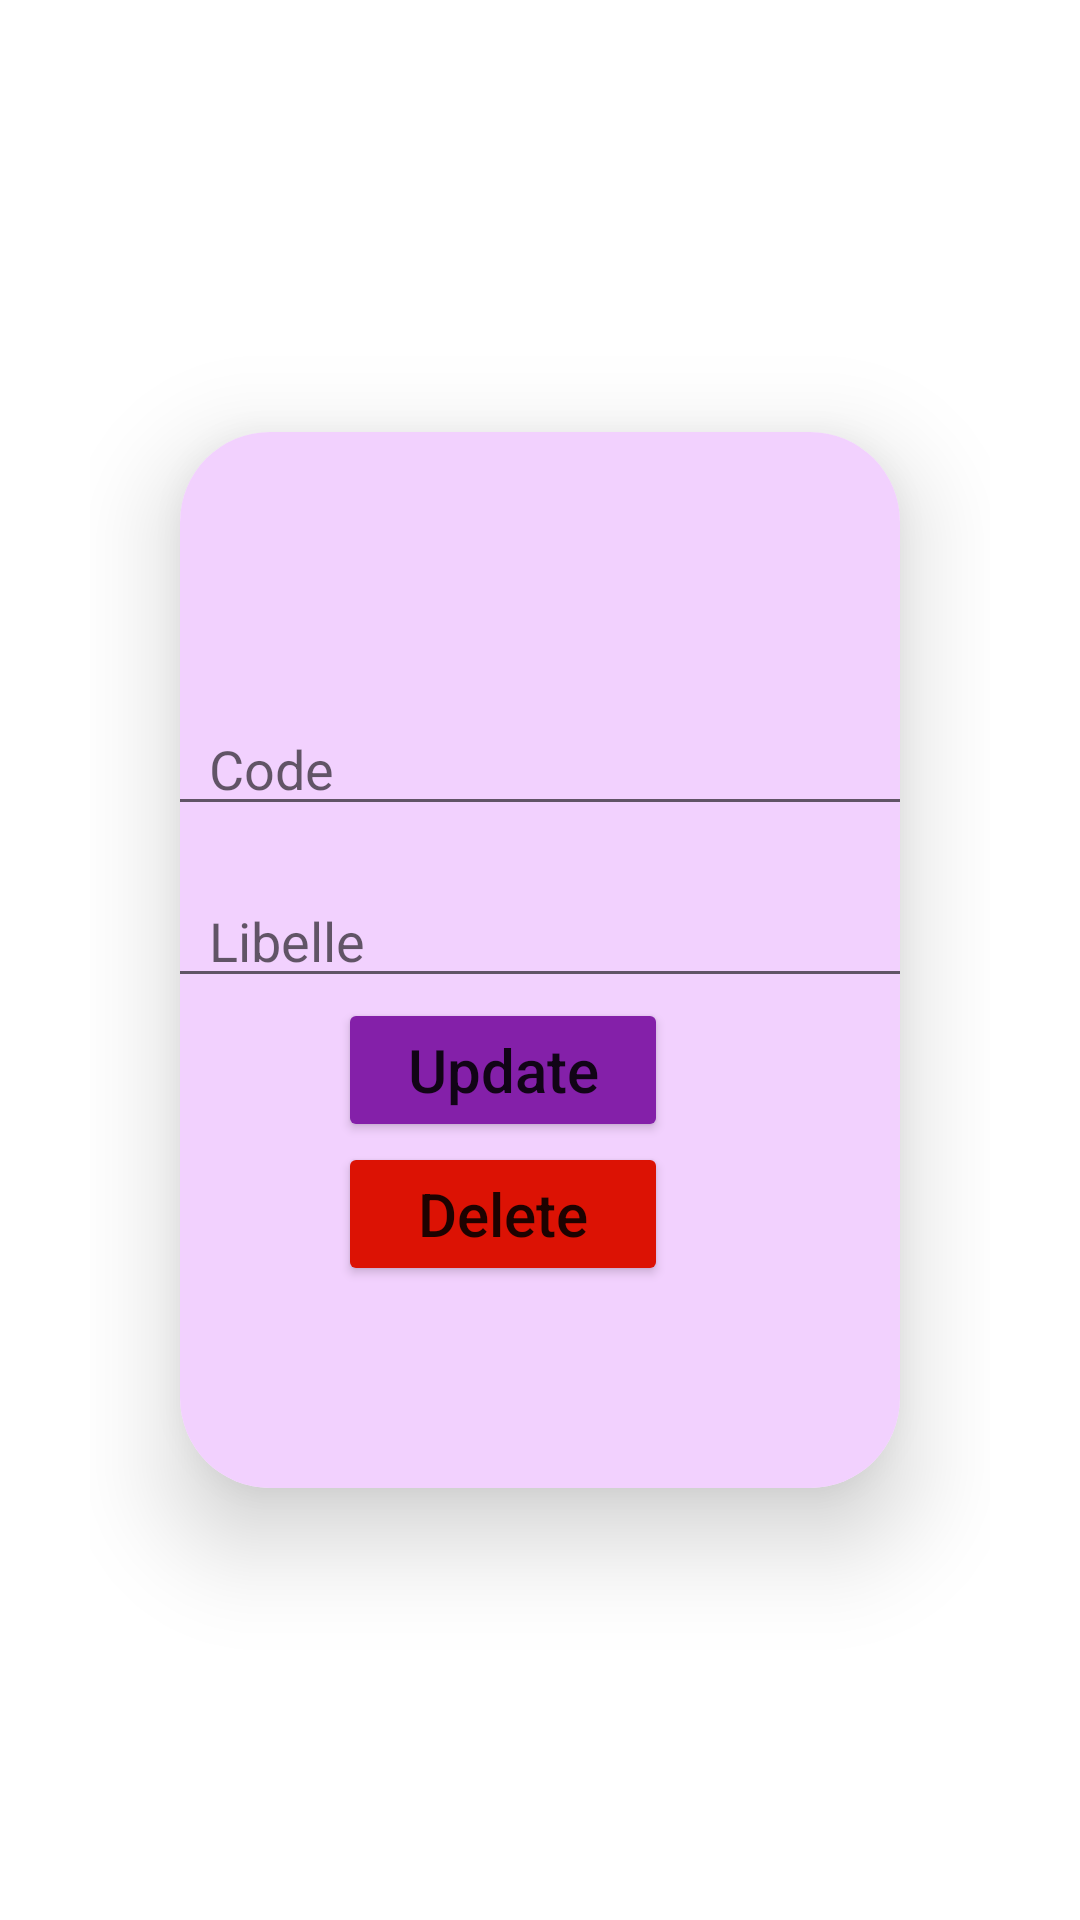

Produce the Android XML layout that renders to this screen, including the resource entries it uses.
<!-- AndroidManifest.xml: application theme Theme.SqlApp -->
<!-- res/layout/activity_update_marque.xml -->
<?xml version="1.0" encoding="utf-8"?>
<androidx.constraintlayout.widget.ConstraintLayout xmlns:android="http://schemas.android.com/apk/res/android"
    xmlns:app="http://schemas.android.com/apk/res-auto"
    xmlns:tools="http://schemas.android.com/tools"
    android:layout_width="match_parent"
    android:layout_height="match_parent"
    tools:context=".ui.gallery.UpdateMarqueActivity"
    android:padding="30dp">

    <androidx.cardview.widget.CardView
        android:layout_width="match_parent"
        android:layout_height="wrap_content"
        android:layout_margin="30dp"
        app:cardCornerRadius="30dp"
        app:cardElevation="20dp"
        app:layout_constraintTop_toTopOf="parent"
        app:layout_constraintBottom_toBottomOf="parent">

        <LinearLayout
            android:layout_width="375dp"
            android:layout_height="352dp"
            android:layout_gravity="center_horizontal"
            android:background="#F2D1FE"
            android:orientation="vertical"
            android:padding="50dp">

            <EditText
                android:id="@+id/code_input2"
                android:layout_width="match_parent"
                android:layout_height="wrap_content"
                android:layout_marginTop="40dp"
                android:ems="10"
                android:hint="Code"
                android:inputType="textPersonName"
                android:paddingLeft="27dp"
                app:layout_constraintEnd_toEndOf="parent"
                app:layout_constraintStart_toStartOf="parent"
                app:layout_constraintTop_toTopOf="parent" />

            <EditText
                android:id="@+id/libelle_input2"
                android:layout_width="match_parent"
                android:layout_height="wrap_content"
                android:layout_marginTop="16dp"
                android:ems="10"
                android:hint="Libelle"
                android:inputType="textPersonName"
                android:paddingLeft="27dp"
                app:layout_constraintEnd_toEndOf="parent"
                app:layout_constraintStart_toStartOf="parent"
                app:layout_constraintTop_toBottomOf="@+id/code_input2" />

            <Button
                android:id="@+id/update_button"
                android:layout_width="110dp"
                android:layout_height="wrap_content"
                android:layout_marginLeft="70dp"
                android:layout_marginTop="0dp"
                android:backgroundTint="#8420A9"
                android:text="Update"
                android:textAllCaps="false"
                android:textSize="20sp"
                app:layout_constraintEnd_toEndOf="parent"
                app:layout_constraintHorizontal_bias="0.498"
                app:layout_constraintStart_toStartOf="parent"
                app:layout_constraintTop_toBottomOf="@+id/libelle_input2" />

            <Button
                android:id="@+id/delete_button"
                android:layout_width="110dp"
                android:layout_height="wrap_content"
                android:layout_marginLeft="70dp"
                android:layout_marginTop="0dp"
                android:backgroundTint="#DC1204"
                android:text="Delete"
                android:textAllCaps="false"
                android:textSize="20sp"
                app:layout_constraintEnd_toEndOf="parent"
                app:layout_constraintHorizontal_bias="0.498"
                app:layout_constraintStart_toStartOf="parent"
                app:layout_constraintTop_toBottomOf="@+id/update_button" />
        </LinearLayout>
    </androidx.cardview.widget.CardView>

</androidx.constraintlayout.widget.ConstraintLayout>
<!-- resources referenced by this layout -->
<resources>
  <style name="Theme.SqlApp" parent="Theme.MaterialComponents.DayNight.DarkActionBar">
          
          <item name="colorPrimary">#8420A9</item>
          <item name="colorPrimaryVariant">#8420A9</item>
          <item name="colorOnPrimary">@color/white</item>
          
          <item name="colorSecondary">#8420A9</item>
          <item name="colorSecondaryVariant">#8420A9</item>
          <item name="colorOnSecondary">@color/black</item>
          
  
          
      </style>
  <!-- not gathered from this repository: default colours our renderer supplied (Android Studio template values) -->
  <color name="black">#FF000000</color>
  <color name="white">#FFFFFFFF</color>
</resources>
